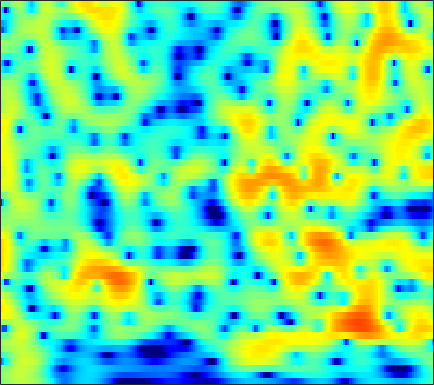

Data behind this chart, as committed beside it:
-0.61734, -0.038993, 0.63319, 1.1974, 1.5574, 1.9593, 2.2672, 2.4424, 2.5925, 2.6529, 2.6268, 2.5456, 2.361, 2.0906, 1.8247, 1.3908, 0.86555, 0.41379, -0.28233, -1.082, -2.0013, -2.7768, -3.9234, -5.2167
-0.1924, 0.3635, 1.022, 1.59, 1.953, 2.351, 2.653, 2.816, 2.944, 2.969, 2.887, 2.755, 2.48, 2.091, 1.724, 1.131, 0.4176, -0.2017, -1.139, -2.206, -3.403, -4.387, -5.799, -7.308
-0.9306, -0.4985, 0.1374, 0.788, 1.258, 1.842, 2.344, 2.656, 2.971, 3.165, 3.228, 3.183, 2.998, 2.669, 2.325, 1.735, 0.9899, 0.3292, -0.69, -1.877, -3.234, -4.371, -6.05, -7.943
-12.65, -9.019, -5.502, -2.966, -1.482, 0.09397, 1.311, 2.023, 2.756, 3.258, 3.561, 3.666, 3.655, 3.475, 3.236, 2.778, 2.171, 1.618, 0.7589, -0.2332, -1.369, -2.293, -3.628, -5.052
-3.744, -3.116, -2.1, -1.027, -0.257, 0.6818, 1.473, 1.967, 2.477, 2.823, 3.013, 3.06, 3, 2.8, 2.565, 2.138, 1.605, 1.132, 0.4168, -0.378, -1.242, -1.922, -2.885, -3.869
0.2356, 0.5165, 0.9271, 1.358, 1.667, 2.046, 2.368, 2.558, 2.731, 2.795, 2.737, 2.612, 2.337, 1.937, 1.578, 0.9986, 0.3392, -0.1988, -0.9543, -1.743, -2.561, -3.193, -4.069, -4.979
1.127, 1.357, 1.719, 2.101, 2.392, 2.745, 3.045, 3.197, 3.308, 3.27, 3.061, 2.785, 2.237, 1.483, 0.7756, -0.33, -1.587, -2.603, -3.913, -5.005, -5.674, -5.906, -6.018, -6.059
-1.539, -1.478, -0.9795, -0.05218, 0.8011, 1.929, 2.881, 3.444, 3.945, 4.161, 4.083, 3.831, 3.198, 2.221, 1.219, -0.5292, -2.983, -5.457, -10.33, -20.08, -17.48, -11.71, -7.755, -5.499
-9.012, -14.06, -13.7, -6.634, -3.408, -0.5262, 1.361, 2.333, 3.184, 3.605, 3.672, 3.522, 3.109, 2.448, 1.796, 0.7804, -0.3327, -1.155, -2.163, -2.874, -3.168, -3.126, -2.799, -2.32
1.176, 1.06, 1.09, 1.385, 1.704, 2.14, 2.492, 2.634, 2.666, 2.5, 2.146, 1.776, 1.169, 0.5019, -0.01779, -0.6536, -1.292, -1.741, -2.316, -2.864, -3.336, -3.659, -3.999, -4.205
5.532, 5.324, 5.013, 4.649, 4.355, 3.891, 3.285, 2.728, 1.824, 0.7442, -0.5515, -1.665, -3.209, -4.64, -5.492, -6.142, -6.27, -6.156, -5.963, -5.979, -6.376, -7.05, -8.669, -11.38
6.593, 6.246, 5.698, 5.036, 4.464, 3.572, 2.533, 1.612, 0.1695, -1.58, -3.741, -5.772, -9.309, -14.83, -22.69, -20.55, -13.59, -10.82, -8.527, -7.223, -6.574, -6.446, -6.605, -7.005
5.687, 5.215, 4.508, 3.681, 2.981, 1.966, 0.8375, -0.08125, -1.425, -2.889, -4.409, -5.544, -6.968, -8.016, -8.508, -8.548, -7.99, -7.305, -6.268, -5.255, -4.362, -3.733, -2.958, -2.312
4.092, 3.402, 2.438, 1.471, 0.7527, -0.2351, -1.3, -2.168, -3.44, -4.885, -6.396, -7.537, -8.843, -9.536, -9.416, -8.584, -7.321, -6.232, -4.837, -3.549, -2.35, -1.552, -0.6027, 0.2723
1.398, -0.05832, -1.747, -2.737, -3.041, -3.223, -3.494, -3.886, -4.774, -6.202, -8.453, -10.94, -16.45, -32.56, -20.01, -12.25, -8.081, -5.959, -3.727, -2.009, -0.5856, 0.304, 1.283, 2.082
-0.8066, -4.856, -14.74, -13.47, -8.133, -4.838, -3.384, -2.961, -2.987, -3.457, -4.204, -4.818, -5.468, -5.637, -5.311, -4.335, -3.045, -2.016, -0.7172, 0.4584, 1.416, 2.002, 2.607, 3.018
4.817, 3.554, 2.095, 1.138, 0.6821, 0.2493, -0.1385, -0.519, -1.188, -1.957, -2.698, -3.161, -3.467, -3.42, -3.13, -2.472, -1.601, -0.9341, -0.06267, 0.7273, 1.31, 1.594, 1.796, 1.713
7.135, 6.356, 5.27, 4.126, 3.238, 1.982, 0.5527, -0.6467, -2.526, -4.805, -7.556, -9.821, -11.87, -10.99, -9.161, -6.876, -5.066, -3.961, -2.773, -1.912, -1.307, -0.9824, -0.8193, -0.9196
7.508, 6.848, 5.839, 4.693, 3.743, 2.331, 0.7046, -0.6804, -2.794, -5.311, -8.312, -10.78, -12.95, -12.24, -10.68, -8.699, -7.197, -6.329, -5.458, -4.825, -4.321, -4.009, -3.706, -3.49
7.489, 6.886, 5.965, 4.913, 4.035, 2.768, 1.407, 0.3358, -1.116, -2.552, -3.902, -4.787, -5.735, -6.372, -6.707, -7.024, -7.352, -7.614, -8.023, -8.272, -8.242, -8.02, -7.404, -6.723
7.628, 7.065, 6.171, 5.107, 4.206, 2.92, 1.582, 0.5918, -0.6187, -1.665, -2.503, -3.017, -3.652, -4.308, -4.893, -5.935, -7.412, -8.963, -11.94, -16.57, -20, -16.54, -12.19, -9.535
7.664, 7.169, 6.242, 5.003, 3.852, 1.982, -0.2166, -1.982, -4.053, -4.904, -4.449, -3.794, -3.054, -2.684, -2.68, -3.072, -3.894, -4.81, -6.358, -7.864, -8.482, -8.069, -6.803, -5.65
5.6, 5.349, 4.677, 3.587, 2.445, 0.3624, -2.587, -5.684, -11.44, -12.54, -7.605, -5.071, -2.907, -1.614, -1.042, -0.6432, -0.5651, -0.6483, -0.8659, -1.082, -1.205, -1.226, -1.151, -1.057
2.143, 2.276, 2.179, 1.773, 1.299, 0.4741, -0.4852, -1.173, -1.883, -2.14, -1.93, -1.588, -1.051, -0.5685, -0.2882, -0.04263, 0.06655, 0.08095, 0.04846, -0.0359, -0.131, -0.1881, -0.2673, -0.3135
0.2584, 0.5638, 0.8224, 0.9202, 0.9169, 0.8372, 0.6999, 0.594, 0.4761, 0.4072, 0.3871, 0.4111, 0.4471, 0.4636, 0.4487, 0.3741, 0.2381, 0.0968, -0.1244, -0.3729, -0.6252, -0.7898, -0.9744, -1.091
-0.5232, -0.2379, 0.1574, 0.5667, 0.8497, 1.178, 1.442, 1.581, 1.712, 1.772, 1.77, 1.726, 1.604, 1.411, 1.212, 0.8721, 0.4369, 0.0511, -0.5534, -1.207, -1.873, -2.339, -2.813, -3.079
-2.611, -2.175, -1.212, -0.1186, 0.6412, 1.495, 2.144, 2.5, 2.81, 2.962, 2.978, 2.895, 2.689, 2.365, 2.04, 1.484, 0.7599, 0.08493, -1.02, -2.414, -4.128, -5.607, -7.585, -8.628
-16.03, -9.031, -3.934, -0.9966, 0.4843, 1.866, 2.735, 3.15, 3.437, 3.493, 3.368, 3.197, 2.885, 2.49, 2.142, 1.58, 0.8691, 0.191, -0.9625, -2.565, -4.777, -7.101, -11.53, -15.99
-1.763, -1.251, -0.03612, 1.194, 1.934, 2.604, 2.906, 2.913, 2.659, 2.155, 1.484, 0.9632, 0.324, -0.111, -0.2957, -0.4161, -0.5218, -0.6685, -1.032, -1.621, -2.394, -3.028, -3.743, -4.054
3.616, 3.571, 3.638, 3.686, 3.667, 3.438, 2.949, 2.332, 1.158, -0.4846, -2.653, -4.654, -7.317, -8.189, -7.104, -5.077, -3.444, -2.579, -1.894, -1.57, -1.592, -1.699, -2.013, -2.316
4.59, 4.723, 4.833, 4.782, 4.58, 4.068, 3.213, 2.329, 0.7594, -1.322, -4.054, -6.67, -10.62, -11.79, -9.634, -6.562, -4.305, -3.129, -2.078, -1.564, -1.489, -1.74, -2.429, -3.624
2.529, 3.604, 4.478, 4.838, 4.777, 4.318, 3.42, 2.505, 0.9893, -0.752, -2.523, -3.7, -4.726, -4.968, -4.635, -3.769, -2.823, -2.192, -1.54, -1.255, -1.319, -1.684, -2.521, -3.962
2.292, 3.524, 4.512, 4.867, 4.771, 4.199, 3.12, 1.963, -0.08672, -2.834, -6.349, -9.276, -11.12, -8.949, -6.921, -4.781, -3.275, -2.498, -1.881, -1.661, -1.767, -1.984, -2.439, -2.961
4.759, 4.978, 5.123, 4.981, 4.676, 3.941, 2.829, 1.706, -0.2044, -2.687, -5.739, -8.09, -9.581, -8.113, -6.538, -4.854, -3.764, -3.301, -3.124, -3.338, -3.948, -4.537, -5.472, -6.133
5.311, 5.255, 5.057, 4.708, 4.326, 3.658, 2.805, 2.054, 0.9318, -0.2418, -1.351, -2.04, -2.682, -2.998, -3.058, -3.088, -3.221, -3.466, -4.041, -5.032, -6.572, -8.291, -11.7, -17.72
4.994, 4.891, 4.613, 4.199, 3.801, 3.183, 2.483, 1.927, 1.18, 0.4641, -0.1853, -0.6124, -1.089, -1.487, -1.762, -2.131, -2.565, -2.975, -3.678, -4.637, -5.855, -6.965, -8.605, -10.02
4.941, 4.75, 4.338, 3.749, 3.217, 2.418, 1.578, 0.9717, 0.2541, -0.3152, -0.7191, -0.9286, -1.122, -1.262, -1.384, -1.577, -1.829, -2.073, -2.496, -2.986, -3.53, -3.934, -4.404, -4.736
5.622, 5.265, 4.565, 3.601, 2.7, 1.283, -0.3154, -1.511, -2.811, -3.39, -3.201, -2.774, -2.147, -1.634, -1.358, -1.164, -1.144, -1.217, -1.392, -1.613, -1.853, -2.011, -2.175, -2.269
6.529, 6.078, 5.198, 3.946, 2.703, 0.4737, -2.707, -6.233, -14.6, -16.64, -8.478, -5.545, -3.24, -1.943, -1.382, -1.031, -1.016, -1.157, -1.442, -1.778, -2.018, -2.092, -2.038, -1.823
6.069, 5.803, 5.238, 4.368, 3.495, 1.985, 0.1306, -1.377, -3.106, -3.769, -3.308, -2.696, -1.974, -1.587, -1.559, -1.824, -2.437, -3.139, -4.343, -5.765, -6.928, -7.177, -6.36, -4.835
3.706, 4.008, 4.194, 4.1, 3.836, 3.294, 2.577, 1.986, 1.204, 0.5043, -0.07556, -0.4833, -1.064, -1.74, -2.347, -3.337, -4.577, -5.769, -7.958, -11.37, -17.91, -25.58, -14.21, -8.443
0.6159, 1.816, 2.85, 3.397, 3.546, 3.474, 3.135, 2.738, 2.062, 1.226, 0.2342, -0.5982, -1.843, -3.216, -4.278, -5.685, -6.949, -7.664, -8.348, -8.76, -8.703, -8.182, -6.81, -4.931
0.3987, 1.441, 2.401, 2.952, 3.144, 3.105, 2.784, 2.372, 1.591, 0.5563, -0.7697, -1.963, -3.845, -6.192, -8.313, -11.7, -14.89, -15.11, -12.5, -9.671, -7.369, -5.851, -4.064, -2.446
1.693, 2.059, 2.44, 2.63, 2.63, 2.428, 1.985, 1.487, 0.589, -0.5752, -2.016, -3.296, -5.287, -7.614, -9.655, -12.79, -15.65, -15.46, -12.4, -9.116, -6.364, -4.661, -2.74, -1.138
1.868, 1.98, 2.084, 2.082, 1.972, 1.686, 1.184, 0.6442, -0.2925, -1.512, -2.998, -4.278, -6.127, -7.918, -9.039, -9.821, -9.65, -8.958, -7.469, -5.655, -3.844, -2.571, -1.033, 0.233
0.8082, 0.9778, 1.117, 1.169, 1.143, 0.9737, 0.6185, 0.2064, -0.6014, -1.772, -3.382, -4.976, -7.813, -11.9, -15.94, -16.81, -11.68, -8.65, -5.621, -3.27, -1.391, -0.2281, 1.038, 1.997
-1.948, -1.686, -1.456, -1.232, -1.017, -0.7541, -0.5749, -0.5632, -0.8032, -1.376, -2.354, -3.36, -5.104, -7.141, -8.424, -8.41, -6.377, -4.515, -2.246, -0.3805, 1.121, 2.019, 2.917, 3.515
-6.087, -6.897, -7.937, -7.864, -6.861, -5.048, -3.5, -2.668, -1.953, -1.63, -1.626, -1.749, -1.958, -2.11, -2.056, -1.696, -0.9682, -0.2744, 0.7671, 1.785, 2.666, 3.205, 3.71, 3.934
-7.328, -9.988, -15.85, -17.73, -12.41, -7.92, -5.285, -4.025, -2.966, -2.39, -2.113, -2.022, -1.9, -1.673, -1.362, -0.7724, -0.01718, 0.6226, 1.493, 2.305, 2.981, 3.371, 3.707, 3.781
-2.535, -3.411, -4.29, -4.574, -4.378, -3.788, -3.181, -2.863, -2.701, -2.92, -3.446, -3.978, -4.655, -4.8, -4.358, -3.094, -1.557, -0.4153, 0.9104, 1.972, 2.758, 3.168, 3.496, 3.569
0.9484, 0.4995, 0.01432, -0.3139, -0.4808, -0.6396, -0.8549, -1.128, -1.752, -2.824, -4.619, -6.701, -11.5, -22.98, -15.36, -7.628, -3.561, -1.529, 0.4116, 1.732, 2.573, 2.946, 3.148, 3.088
1.395, 1.06, 0.7528, 0.5892, 0.5342, 0.4633, 0.3333, 0.1419, -0.3098, -1.006, -2.03, -2.964, -4.206, -4.768, -4.331, -2.813, -1.069, 0.09463, 1.3, 2.113, 2.545, 2.63, 2.431, 1.904
-1.81, -2.137, -2.021, -1.49, -0.988, -0.3497, 0.1741, 0.4598, 0.6897, 0.7506, 0.7121, 0.6508, 0.6187, 0.7378, 0.9455, 1.355, 1.851, 2.199, 2.551, 2.687, 2.559, 2.253, 1.53, 0.3615
-12.72, -13.74, -9.555, -6.018, -4.13, -2.257, -0.9041, -0.1325, 0.6616, 1.22, 1.632, 1.869, 2.135, 2.372, 2.553, 2.776, 2.971, 3.067, 3.105, 2.973, 2.601, 2.13, 1.2, -0.1585
-9.446, -10.08, -8.701, -6.543, -5.023, -3.254, -1.806, -0.9193, 0.005445, 0.7016, 1.178, 1.441, 1.703, 1.91, 2.062, 2.291, 2.51, 2.66, 2.779, 2.769, 2.565, 2.262, 1.622, 0.7238
-4.999, -6.118, -6.763, -6.221, -5.252, -3.666, -2.188, -1.272, -0.3965, 0.1099, 0.2773, 0.2268, 0.0299, -0.1298, -0.1176, 0.1845, 0.7624, 1.275, 1.901, 2.358, 2.596, 2.609, 2.409, 1.994
-4.728, -8.987, -20.54, -12.47, -7.331, -3.544, -1.315, -0.28, 0.4765, 0.5423, -0.03694, -0.9475, -2.841, -5.368, -6.756, -5.677, -2.767, -0.8673, 1.05, 2.309, 3.043, 3.306, 3.348, 3.074
0.6927, -0.7093, -1.958, -1.821, -1.026, 0.2145, 1.213, 1.668, 1.852, 1.515, 0.5836, -0.5778, -2.897, -6.142, -8.187, -6.814, -3.34, -1.228, 0.7847, 2.084, 2.783, 2.975, 2.827, 2.222
